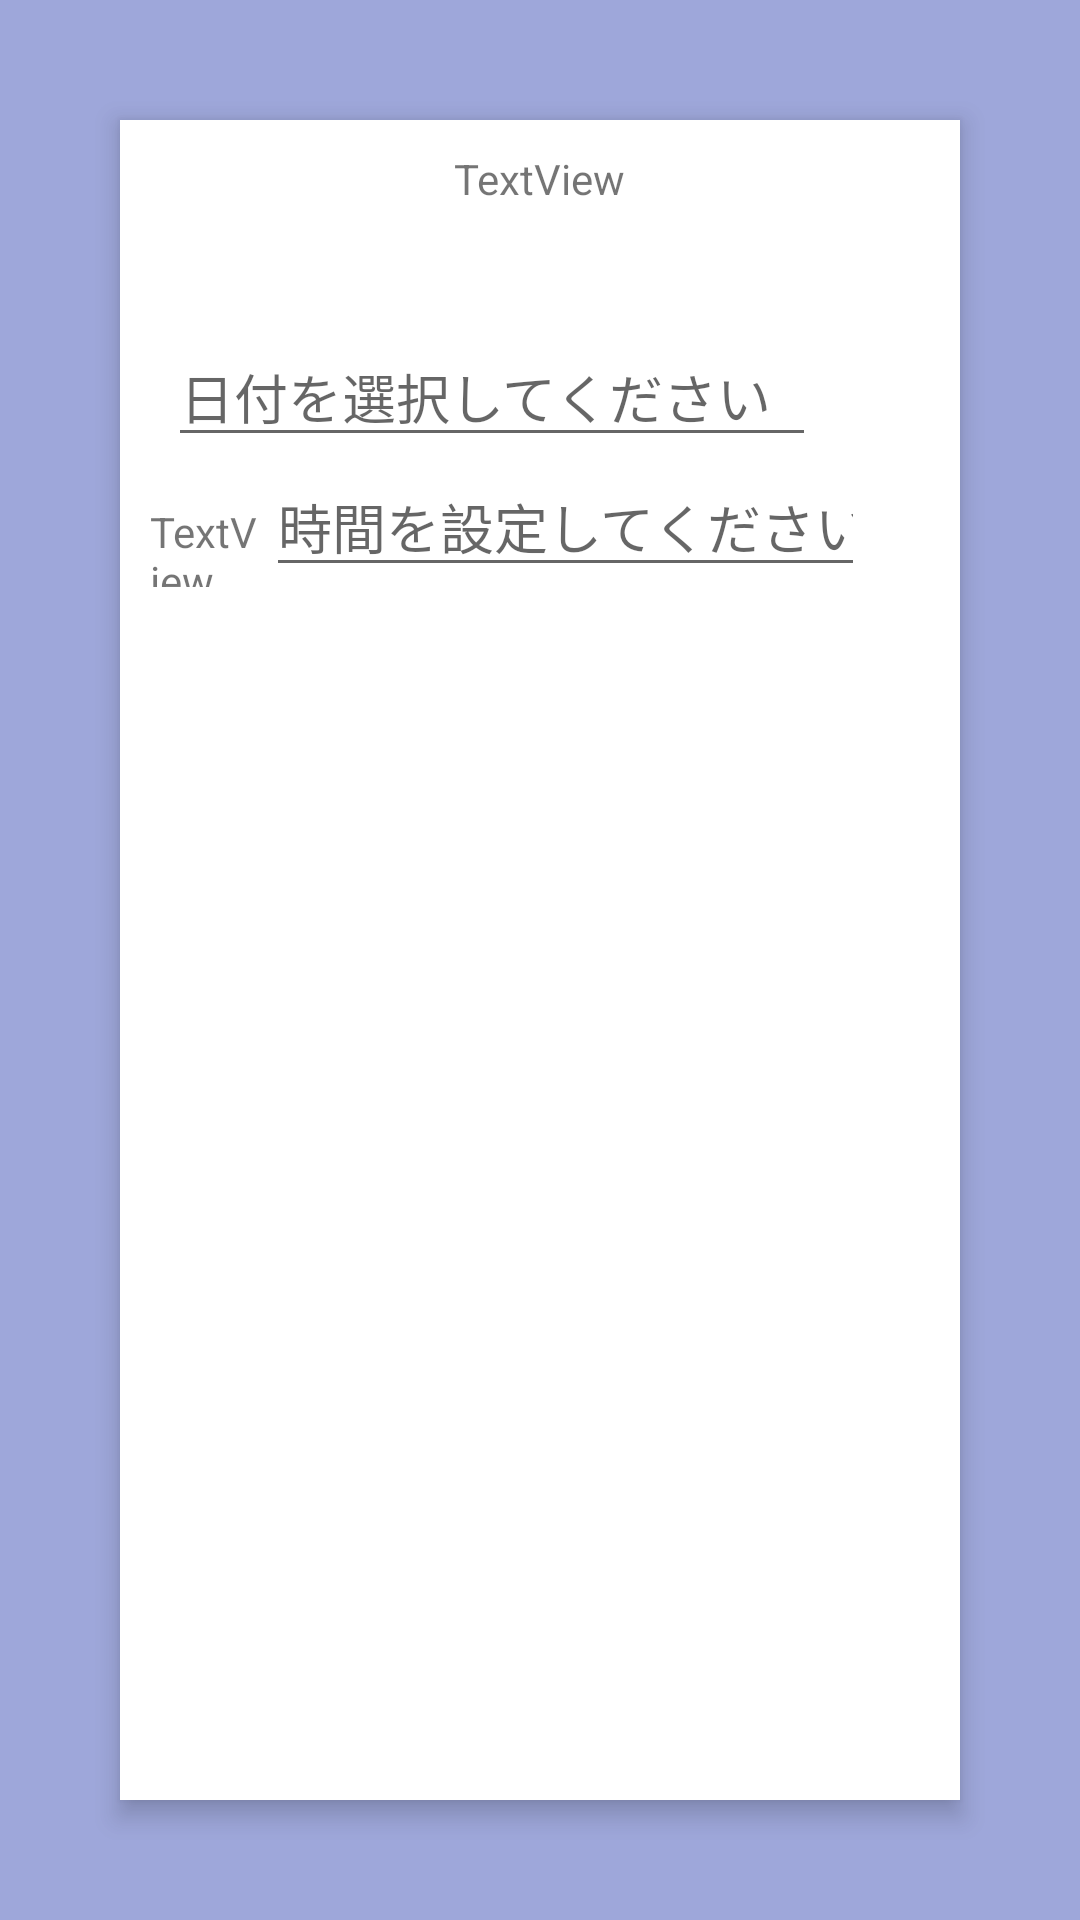

This screen was rendered from an Android layout file. Write that file and the resources it references.
<!-- AndroidManifest.xml: activity theme TransparencyTheme -->
<!-- res/layout/activity_select_reservation_details.xml -->
<?xml version="1.0" encoding="utf-8"?>

<android.support.constraint.ConstraintLayout xmlns:android="http://schemas.android.com/apk/res/android"
    xmlns:app="http://schemas.android.com/apk/res-auto"
    xmlns:tools="http://schemas.android.com/tools"
    android:layout_width="match_parent"
    android:layout_height="match_parent"
    app:layout_behavior="@string/appbar_scrolling_view_behavior"
    tools:context="com.example.allali.chairingapp.ReservationDetailsActivity"
    tools:showIn="@layout/activity_select_reservation_details">

    <LinearLayout xmlns:android="http://schemas.android.com/apk/res/android"
        xmlns:app="http://schemas.android.com/apk/res-auto"
        xmlns:tools="http://schemas.android.com/tools"
        android:layout_width="match_parent"
        android:layout_height="match_parent"
        android:layout_gravity="center_vertical|center_horizontal"
        android:layout_marginBottom="40dp"
        android:layout_marginLeft="40dp"
        android:layout_marginTop="40dp"
        android:layout_marginRight="40dp"
        android:background="@color/white"
        android:orientation="vertical"
        android:elevation="5dp"
        tools:context=".SelectReservationDetailsActivity">

        <LinearLayout
            android:layout_width="wrap_content"
            android:layout_height="wrap_content"
            android:layout_gravity="center_horizontal"
            android:layout_marginTop="10dp"
            android:gravity="center_vertical|center_horizontal"
            android:orientation="horizontal">

            <TextView
                android:id="@+id/placeName"
                android:layout_width="wrap_content"
                android:layout_height="wrap_content"
                android:layout_weight="1"
                android:text="TextView" />
        </LinearLayout>

        <LinearLayout
            android:layout_width="match_parent"
            android:layout_height="wrap_content"
            android:layout_marginLeft="10dp"
            android:layout_marginTop="40dp"
            android:orientation="horizontal">

            <ImageView
                android:id="@+id/imageView7"
                android:layout_width="wrap_content"
                android:layout_height="wrap_content"
                android:layout_weight="1"
                app:srcCompat="@drawable/chair_red" />

            <EditText
                android:id="@+id/date"
                android:layout_width="wrap_content"
                android:layout_height="wrap_content"
                android:layout_weight="1"
                android:ems="10"
                android:hint="日付を選択してください"
                android:inputType="none|textPersonName" />

            <ImageView
                android:id="@+id/selectDate"
                android:layout_width="42dp"
                android:layout_height="42dp"
                android:layout_weight="1"
                app:srcCompat="@drawable/date" />
        </LinearLayout>

        <LinearLayout
            android:layout_width="match_parent"
            android:layout_height="wrap_content"
            android:layout_marginLeft="10dp"
            android:orientation="horizontal">

            <TextView
                android:id="@+id/reserved_chair_name"
                android:layout_width="49dp"
                android:layout_height="wrap_content"
                android:layout_weight="1"
                android:text="TextView" />

            <EditText
                android:id="@+id/time"
                android:layout_width="wrap_content"
                android:layout_height="wrap_content"
                android:layout_weight="1"
                android:ems="10"
                android:hint="時間を設定してください"
                android:inputType="none|textPersonName" />

            <ImageView
                android:id="@+id/selectTime"
                android:layout_width="42dp"
                android:layout_height="42dp"
                android:layout_weight="1"
                app:srcCompat="@drawable/time" />
        </LinearLayout>
    </LinearLayout>
</android.support.constraint.ConstraintLayout>
<!-- resources referenced by this layout -->
<resources>
  <color name="white">#fff</color>
  <!-- drawable chair_red: png bitmap (drawable, 1716 bytes) -->
  <!-- drawable date: png bitmap (drawable, 1483 bytes) -->
  <!-- drawable time: png bitmap (drawable, 3292 bytes) -->
  <style name="TransparencyTheme" parent="Theme.AppCompat.Light.NoActionBar">
          <item name="android:windowBackground">@color/transparentBackground</item>
          <item name="android:windowIsTranslucent">true</item>
          <item name="android:windowTranslucentNavigation">true</item>&gt;
      </style>
  <color name="transparentBackground">#803f51b5</color>
</resources>
